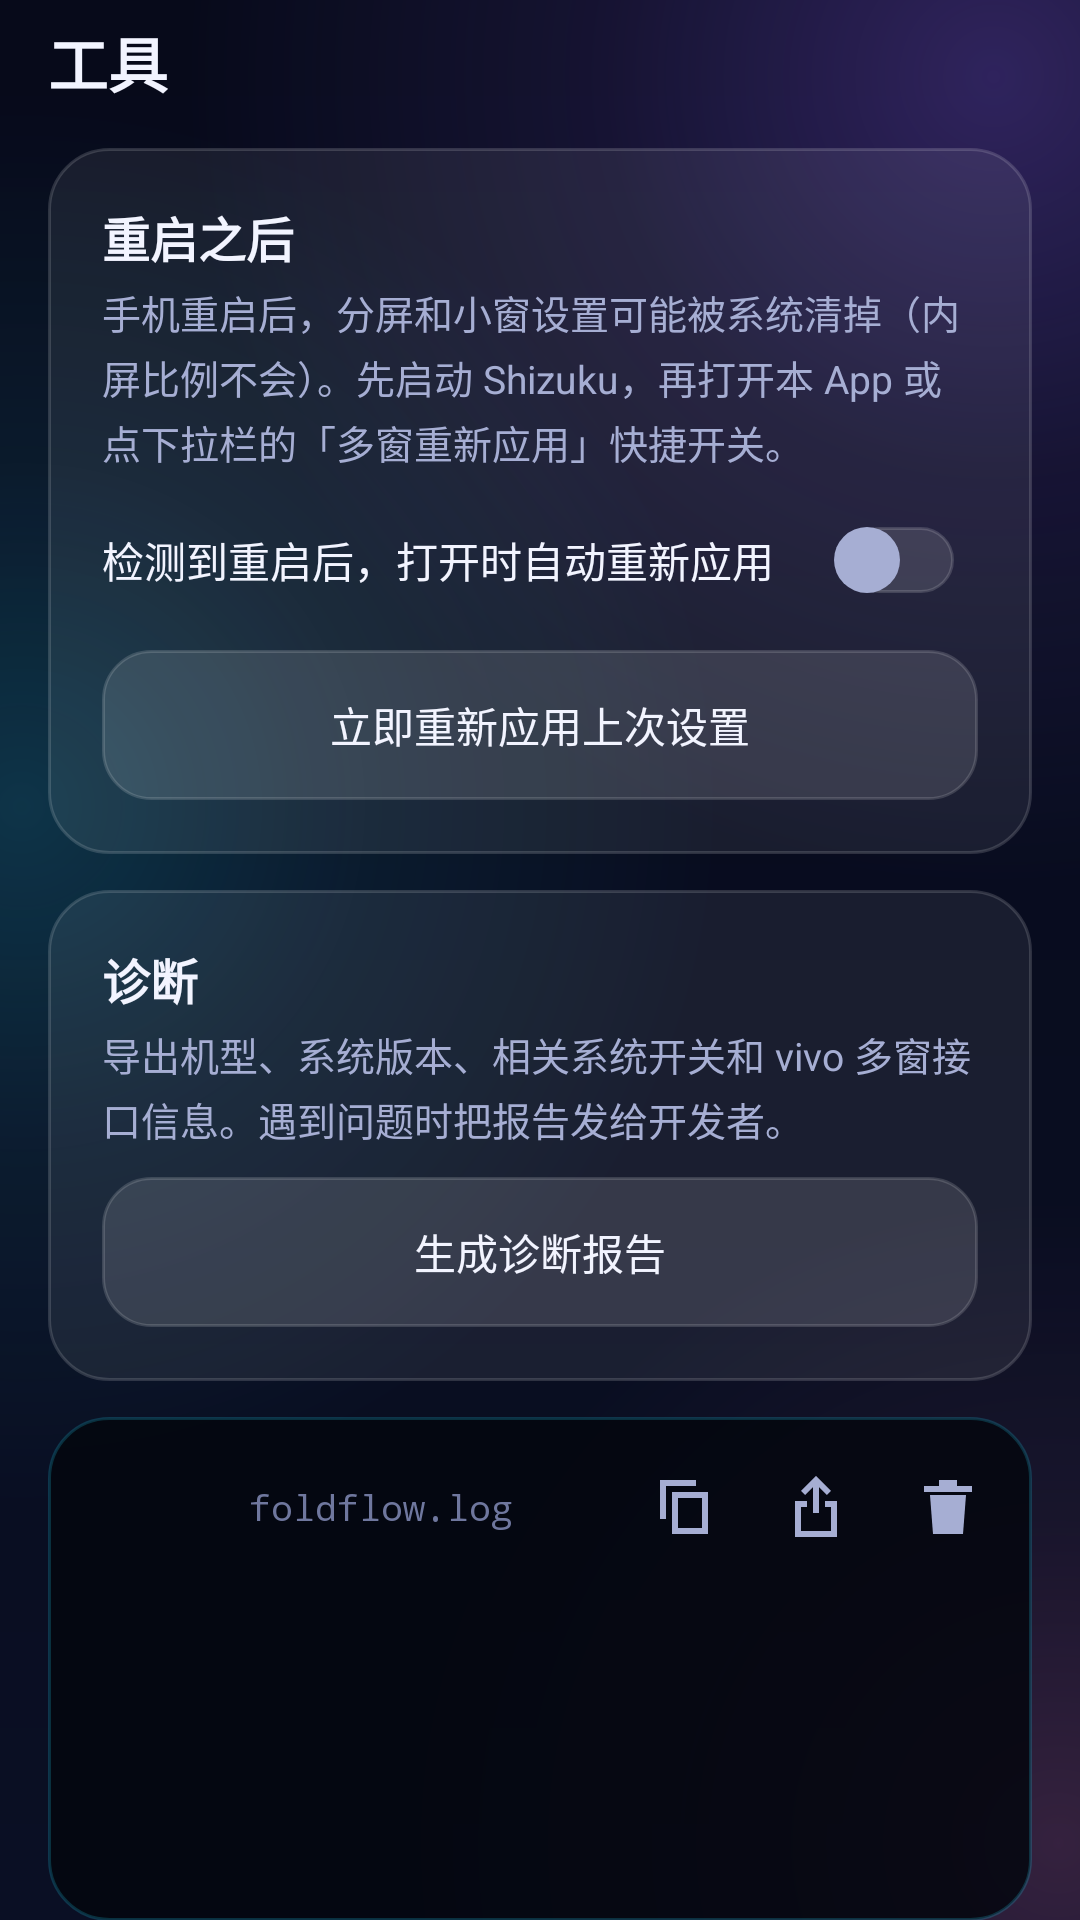

Layout XML and referenced resources for this Android screen:
<!-- AndroidManifest.xml: application theme AppTheme -->
<!-- res/layout/panel_tools.xml -->
<?xml version="1.0" encoding="utf-8"?>
<ScrollView xmlns:android="http://schemas.android.com/apk/res/android"
    android:id="@+id/panelTools"
    style="@style/PanelScroll"
    android:layout_width="match_parent"
    android:layout_height="match_parent">

    <LinearLayout
        android:layout_width="match_parent"
        android:layout_height="wrap_content"
        android:orientation="vertical"
        android:paddingStart="16dp"
        android:paddingTop="6dp"
        android:paddingEnd="16dp">

        <TextView
            style="@style/Text.Title"
            android:layout_width="wrap_content"
            android:layout_height="wrap_content"
            android:text="工具" />

        <LinearLayout
            style="@style/Card"
            android:layout_width="match_parent"
            android:layout_height="wrap_content"
            android:layout_marginTop="14dp">

            <TextView
                style="@style/Text.CardTitle"
                android:layout_width="wrap_content"
                android:layout_height="wrap_content"
                android:text="重启之后" />

            <TextView
                style="@style/Text.Body"
                android:layout_width="match_parent"
                android:layout_height="wrap_content"
                android:layout_marginTop="4dp"
                android:text="手机重启后，分屏和小窗设置可能被系统清掉（内屏比例不会）。先启动 Shizuku，再打开本 App 或点下拉栏的「多窗重新应用」快捷开关。" />

            <Switch
                android:id="@+id/autoReapplySwitch"
                style="@style/Toggle"
                android:layout_width="match_parent"
                android:layout_height="wrap_content"
                android:layout_marginTop="6dp"
                android:text="检测到重启后，打开时自动重新应用" />

            <Button
                android:id="@+id/reapplyButton"
                style="@style/Button.Ghost"
                android:layout_width="match_parent"
                android:layout_height="wrap_content"
                android:layout_marginTop="6dp"
                android:text="立即重新应用上次设置" />
        </LinearLayout>

        <LinearLayout
            style="@style/Card"
            android:layout_width="match_parent"
            android:layout_height="wrap_content"
            android:layout_marginTop="12dp">

            <TextView
                style="@style/Text.CardTitle"
                android:layout_width="wrap_content"
                android:layout_height="wrap_content"
                android:text="诊断" />

            <TextView
                style="@style/Text.Body"
                android:layout_width="match_parent"
                android:layout_height="wrap_content"
                android:layout_marginTop="4dp"
                android:text="导出机型、系统版本、相关系统开关和 vivo 多窗接口信息。遇到问题时把报告发给开发者。" />

            <Button
                android:id="@+id/diagnosticsButton"
                style="@style/Button.Ghost"
                android:layout_width="match_parent"
                android:layout_height="wrap_content"
                android:layout_marginTop="10dp"
                android:text="生成诊断报告" />
        </LinearLayout>

        
        <LinearLayout
            android:layout_width="match_parent"
            android:layout_height="wrap_content"
            android:layout_marginTop="12dp"
            android:background="@drawable/console_bg"
            android:orientation="vertical"
            android:paddingStart="16dp"
            android:paddingTop="8dp"
            android:paddingEnd="6dp"
            android:paddingBottom="16dp">

            <LinearLayout
                android:layout_width="match_parent"
                android:layout_height="wrap_content"
                android:gravity="center_vertical"
                android:orientation="horizontal">

                <View
                    android:layout_width="9dp"
                    android:layout_height="9dp"
                    android:background="@drawable/status_dot"
                    android:backgroundTint="@color/red" />

                <View
                    android:layout_width="9dp"
                    android:layout_height="9dp"
                    android:layout_marginStart="6dp"
                    android:background="@drawable/status_dot"
                    android:backgroundTint="@color/amber" />

                <View
                    android:layout_width="9dp"
                    android:layout_height="9dp"
                    android:layout_marginStart="6dp"
                    android:background="@drawable/status_dot"
                    android:backgroundTint="@color/lime" />

                <TextView
                    android:layout_width="0dp"
                    android:layout_height="wrap_content"
                    android:layout_marginStart="12dp"
                    android:layout_weight="1"
                    android:fontFamily="monospace"
                    android:text="foldflow.log"
                    android:textColor="@color/text_muted"
                    android:textSize="12sp" />

                <ImageButton
                    android:id="@+id/copyLogButton"
                    android:layout_width="44dp"
                    android:layout_height="44dp"
                    android:background="?android:attr/selectableItemBackgroundBorderless"
                    android:contentDescription="复制记录"
                    android:src="@drawable/ic_copy"
                    android:tint="@color/text_secondary" />

                <ImageButton
                    android:id="@+id/shareLogButton"
                    android:layout_width="44dp"
                    android:layout_height="44dp"
                    android:background="?android:attr/selectableItemBackgroundBorderless"
                    android:contentDescription="分享记录"
                    android:src="@drawable/ic_share"
                    android:tint="@color/text_secondary" />

                <ImageButton
                    android:id="@+id/clearLogButton"
                    android:layout_width="44dp"
                    android:layout_height="44dp"
                    android:background="?android:attr/selectableItemBackgroundBorderless"
                    android:contentDescription="清空记录"
                    android:src="@drawable/ic_clear"
                    android:tint="@color/text_secondary" />
            </LinearLayout>

            <TextView
                android:id="@+id/logText"
                android:layout_width="match_parent"
                android:layout_height="wrap_content"
                android:layout_marginTop="4dp"
                android:layout_marginEnd="10dp"
                android:fontFamily="monospace"
                android:lineSpacingExtra="3dp"
                android:minHeight="96dp"
                android:textColor="@color/console_text"
                android:textIsSelectable="true"
                android:textSize="12sp" />
        </LinearLayout>

        <LinearLayout
            style="@style/Card"
            android:layout_width="match_parent"
            android:layout_height="wrap_content"
            android:layout_marginTop="12dp">

            <TextView
                android:id="@+id/aboutTitle"
                style="@style/Text.CardTitle"
                android:layout_width="wrap_content"
                android:layout_height="wrap_content"
                android:text="关于" />

            <TextView
                style="@style/Text.Body"
                android:layout_width="match_parent"
                android:layout_height="wrap_content"
                android:layout_marginTop="4dp"
                android:text="开源项目，只适用于 vivo OriginOS 设备，需要 Shizuku。底层的 vivo 接口调用参考了「折叠屏分屏助手」App。" />

            <Button
                android:id="@+id/repoButton"
                style="@style/Button.Ghost"
                android:layout_width="match_parent"
                android:layout_height="wrap_content"
                android:layout_marginTop="10dp"
                android:text="GitHub 项目主页" />
        </LinearLayout>
    </LinearLayout>
</ScrollView>
<!-- resources referenced by this layout -->
<resources>
  <color name="amber">#FBBF24</color>
  <color name="console_text">#A5F3FC</color>
  <color name="lime">#4ADE80</color>
  <color name="red">#F87171</color>
  <color name="text_muted">#6F779E</color>
  <color name="text_secondary">#A6AED3</color>
  <!-- drawable console_bg (drawable) -->
  <?xml version="1.0" encoding="utf-8"?>
  <shape xmlns:android="http://schemas.android.com/apk/res/android">
      <solid android:color="#D904060F" />
      <stroke android:width="1dp" android:color="#3322D3EE" />
      <corners android:radius="20dp" />
  </shape>
  <!-- drawable ic_clear (drawable) -->
  <?xml version="1.0" encoding="utf-8"?>
  <vector xmlns:android="http://schemas.android.com/apk/res/android"
      android:width="24dp"
      android:height="24dp"
      android:viewportWidth="24"
      android:viewportHeight="24">
      <path android:fillColor="#FFFFFFFF" android:pathData="M6,8h12l-1,13H7z" />
      <path android:fillColor="#FFFFFFFF" android:pathData="M9,3h6v2h5v2H4V5h5z" />
  </vector>
  <style name="Card">
          <item name="android:background">@drawable/glass_card</item>
          <item name="android:orientation">vertical</item>
          <item name="android:padding">18dp</item>
      </style>
  <style name="PanelScroll">
          <item name="android:clipToPadding">false</item>
          <item name="android:fillViewport">true</item>
          <item name="android:scrollbars">none</item>
          <item name="android:overScrollMode">never</item>
          <item name="android:paddingBottom">@dimen/panel_bottom_inset</item>
      </style>
  <style name="Text.Body">
          <item name="android:textSize">13sp</item>
          <item name="android:textColor">@color/text_secondary</item>
          <item name="android:lineSpacingExtra">3dp</item>
      </style>
  <style name="Text.CardTitle">
          <item name="android:textSize">16sp</item>
          <item name="android:fontFamily">sans-serif-medium</item>
          <item name="android:textStyle">bold</item>
          <item name="android:textColor">@color/text_primary</item>
      </style>
  <style name="Text.Title">
          <item name="android:textSize">20sp</item>
          <item name="android:fontFamily">sans-serif-black</item>
          <item name="android:textColor">@color/text_primary</item>
      </style>
  <!-- drawable glass_card (drawable) -->
  <?xml version="1.0" encoding="utf-8"?>
  <shape xmlns:android="http://schemas.android.com/apk/res/android">
      <solid android:color="@color/glass" />
      <stroke android:width="1dp" android:color="@color/glass_stroke" />
      <corners android:radius="20dp" />
  </shape>
  <dimen name="panel_bottom_inset">104dp</dimen>
  <color name="text_primary">#F2F4FF</color>
  <color name="ink_900">#0A0F24</color>
  <color name="ink_950">#070A1A</color>
  <color name="cyan">#22D3EE</color>
  <color name="violet">#8B5CF6</color>
  <style name="DialogTheme" parent="@android:style/Theme.Material.Dialog.Alert">
          <item name="android:windowBackground">@drawable/dialog_bg</item>
          <item name="android:colorAccent">@color/cyan</item>
          <item name="android:textColorPrimary">@color/text_primary</item>
          <item name="android:textColorSecondary">@color/text_secondary</item>
          <item name="android:colorBackground">@color/ink_850</item>
      </style>
  <color name="glass_stroke_soft">#14FFFFFF</color>
  <color name="glass_strong">#1FFFFFFF</color>
  <color name="glass_stroke">#26FFFFFF</color>
  <color name="glass">#12FFFFFF</color>
  <!-- drawable dialog_bg (drawable) -->
  <?xml version="1.0" encoding="utf-8"?>
  <inset xmlns:android="http://schemas.android.com/apk/res/android" android:inset="16dp">
      <shape>
          <solid android:color="@color/ink_850" />
          <stroke android:width="1dp" android:color="@color/glass_stroke" />
          <corners android:radius="24dp" />
      </shape>
  </inset>
  <color name="ink_850">#111733</color>
</resources>
